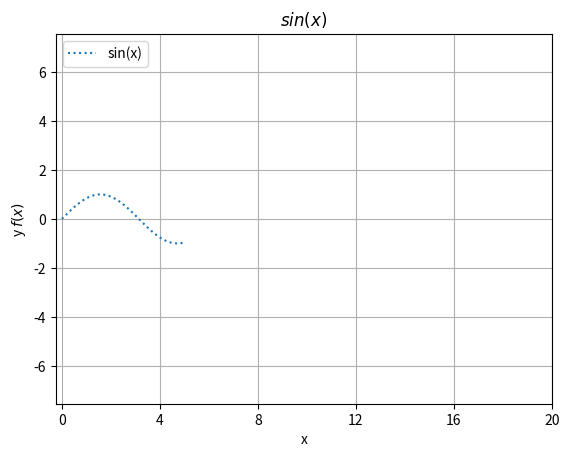

Recreate this plot in Python.
import matplotlib.pyplot as plt
import numpy as np
x = np.linspace(0,5,100)
y = np.sin(x)
plt.plot(x,y,':',label='sin(x)')
plt.title('$sin(x)$')
plt.axis([-5,5,-5,5])
plt.axis('equal')
plt.xticks(range(0,23,4))
plt.xlabel('x')
plt.ylabel('y $f(x)$')
plt.legend(loc='upper left')
plt.grid(True)
plt.show()
